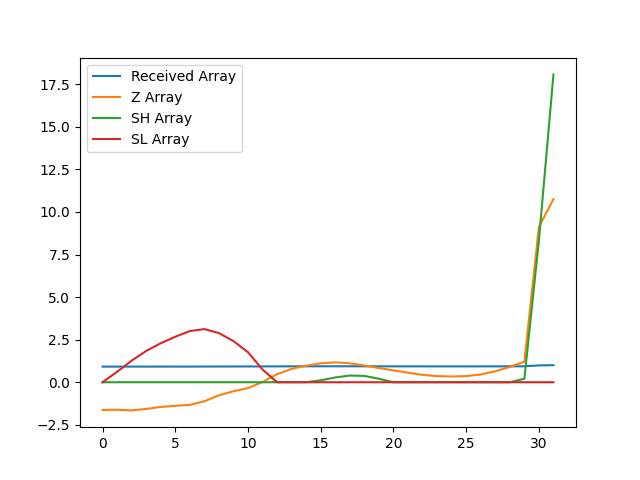

Data behind this chart, as committed beside it:
, index, year, val, Received Array, Z Array, SH Array, SL Array
0, 16322, 1990, 9677, 0.9173, -1.632, 0.0, 0.0
1, 16325, 1991, 9679, 0.9174, -1.614, 0.0, 0.6141
2, 16328, 1992, 9676, 0.9171, -1.654, 0.0, 1.268
3, 16331, 1993, 9682, 0.9177, -1.568, 0.0, 1.836
4, 16334, 1994, 9690, 0.9185, -1.451, 0.0, 2.287
5, 16337, 1995, 9695, 0.9189, -1.385, 0.0, 2.672
6, 16340, 1996, 9698, 0.9193, -1.331, 0.0, 3.003
7, 16343, 1997, 9714, 0.9207, -1.117, 0.0, 3.12
8, 16346, 1998, 9738, 0.923, -0.7673, 0.0, 2.887
9, 16349, 1999, 9755, 0.9246, -0.5275, 0.0, 2.415
10, 16352, 2000, 9768, 0.9259, -0.345, 0.0, 1.76
11, 16355, 2001, 9793, 0.9283, 0.01415, 0.0, 0.7454
12, 16358, 2002, 9826, 0.9313, 0.4726, 0.0, 0.0
13, 16361, 2003, 9848, 0.9334, 0.7839, 0.0, 0.0
14, 16364, 2004, 9861, 0.9347, 0.9713, 0.0, 0.0
15, 16367, 2005, 9871, 0.9356, 1.113, 0.1127, 0.0
16, 16370, 2006, 9875, 0.936, 1.167, 0.2796, 0.0
17, 16373, 2007, 9871, 0.9356, 1.113, 0.3925, 0.0
18, 16376, 2008, 9861, 0.9347, 0.9788, 0.3712, 0.0
19, 16379, 2009, 9851, 0.9337, 0.8332, 0.2044, 0.0
20, 16382, 2010, 9841, 0.9328, 0.6971, 0.0, 0.0
21, 16385, 2011, 9832, 0.9319, 0.5584, 0.0, 0.0
22, 16388, 2012, 9823, 0.9311, 0.4325, 0.0, 0.0
23, 16391, 2013, 9818, 0.9306, 0.3588, 0.0, 0.0
24, 16394, 2014, 9816, 0.9304, 0.3358, 0.0, 0.0
25, 16397, 2015, 9818, 0.9306, 0.3603, 0.0, 0.0
26, 16400, 2016, 9824, 0.9312, 0.457, 0.0, 0.0
27, 16403, 2017, 9837, 0.9325, 0.6416, 0.0, 0.0
28, 16406, 2018, 9856, 0.9342, 0.8989, 0.0, 0.0
29, 16409, 2019, 9877, 0.9362, 1.205, 0.2049, 0.0
30, 16412, 2020, 10435, 0.9891, 9.119, 8.324, 0.0
31, 16415, 2021, 10550, 1.0, 10.75, 18.08, 0.0
